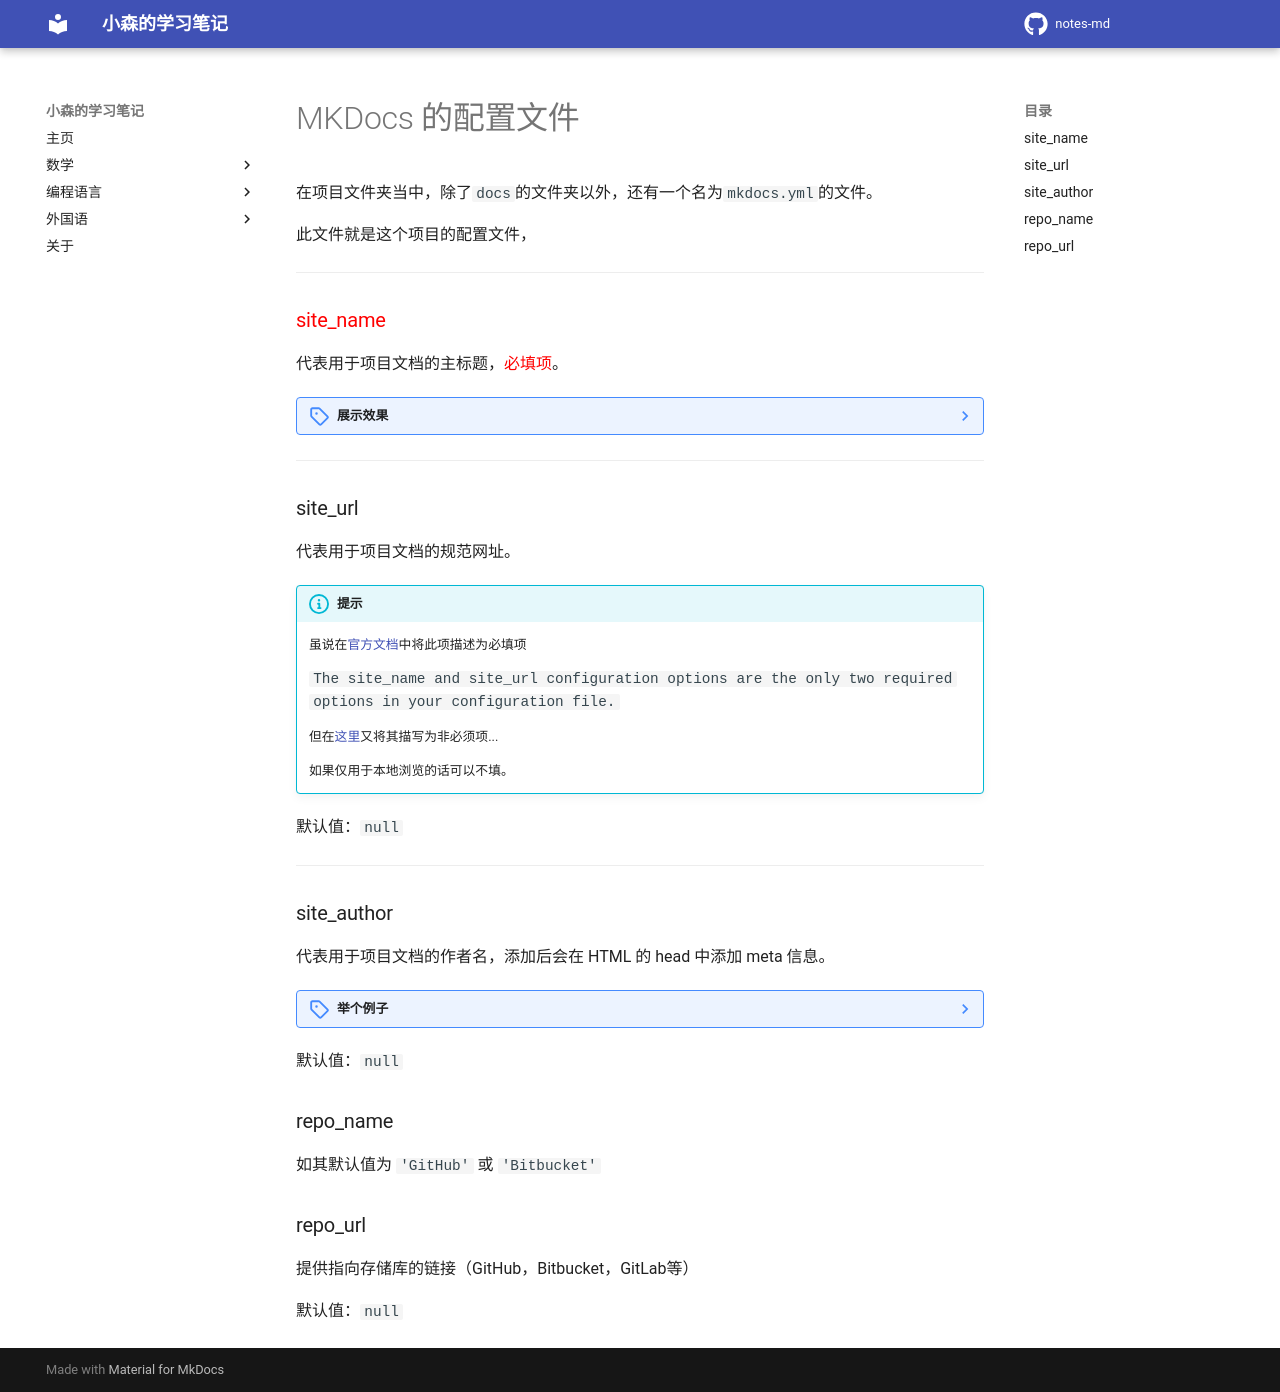

repository: komori-flag/notes-md · page: StudyNotes/MKDocs/3-configFile/index.html · generator: mkdocs

# MKDocs 的配置文件

在项目文件夹当中，除了`docs`的文件夹以外，还有一个名为`mkdocs.yml`的文件。

此文件就是这个项目的配置文件，

---
### <font color=red>site_name</font>
代表用于项目文档的主标题，<font color=red>必填项</font>。

??? note "展示效果"
    ![](./File/3-configFile/siteName-1.png)
    ![](./File/3-configFile/siteName-2.png)

---
### site_url
代表用于项目文档的规范网址。

!!! info "提示"
    虽说在<a href='https://www.mkdocs.org/getting-started/#creating-a-new-project' target="_black">官方文档</a>中将此项描述为必填项<br>

    `The site_name and site_url configuration options are the only two required options in your configuration file.`<br>

    但在<a href='https://www.mkdocs.org/user-guide/configuration/#site_url' target="_black">这里</a>又将其描写为非必须项...<br>

    如果仅用于本地浏览的话可以不填。

默认值：`null`

---
### site_author
代表用于项目文档的作者名，添加后会在 HTML 的 head 中添加 meta 信息。

??? note "举个例子"

    ```yml
    # mkdocs.yml
    site_author: komori_晓椮
    ```
    ```html
    <!-- 页面 -->
    <html>
        <head>
            <meta name="author" content="komori_晓椮">
        </head>
    </html>
    ```

默认值：`null`

### repo_name


如其默认值为 `'GitHub'` 或 `'Bitbucket'`

### repo_url
提供指向存储库的链接（GitHub，Bitbucket，GitLab等）

默认值：`null`
